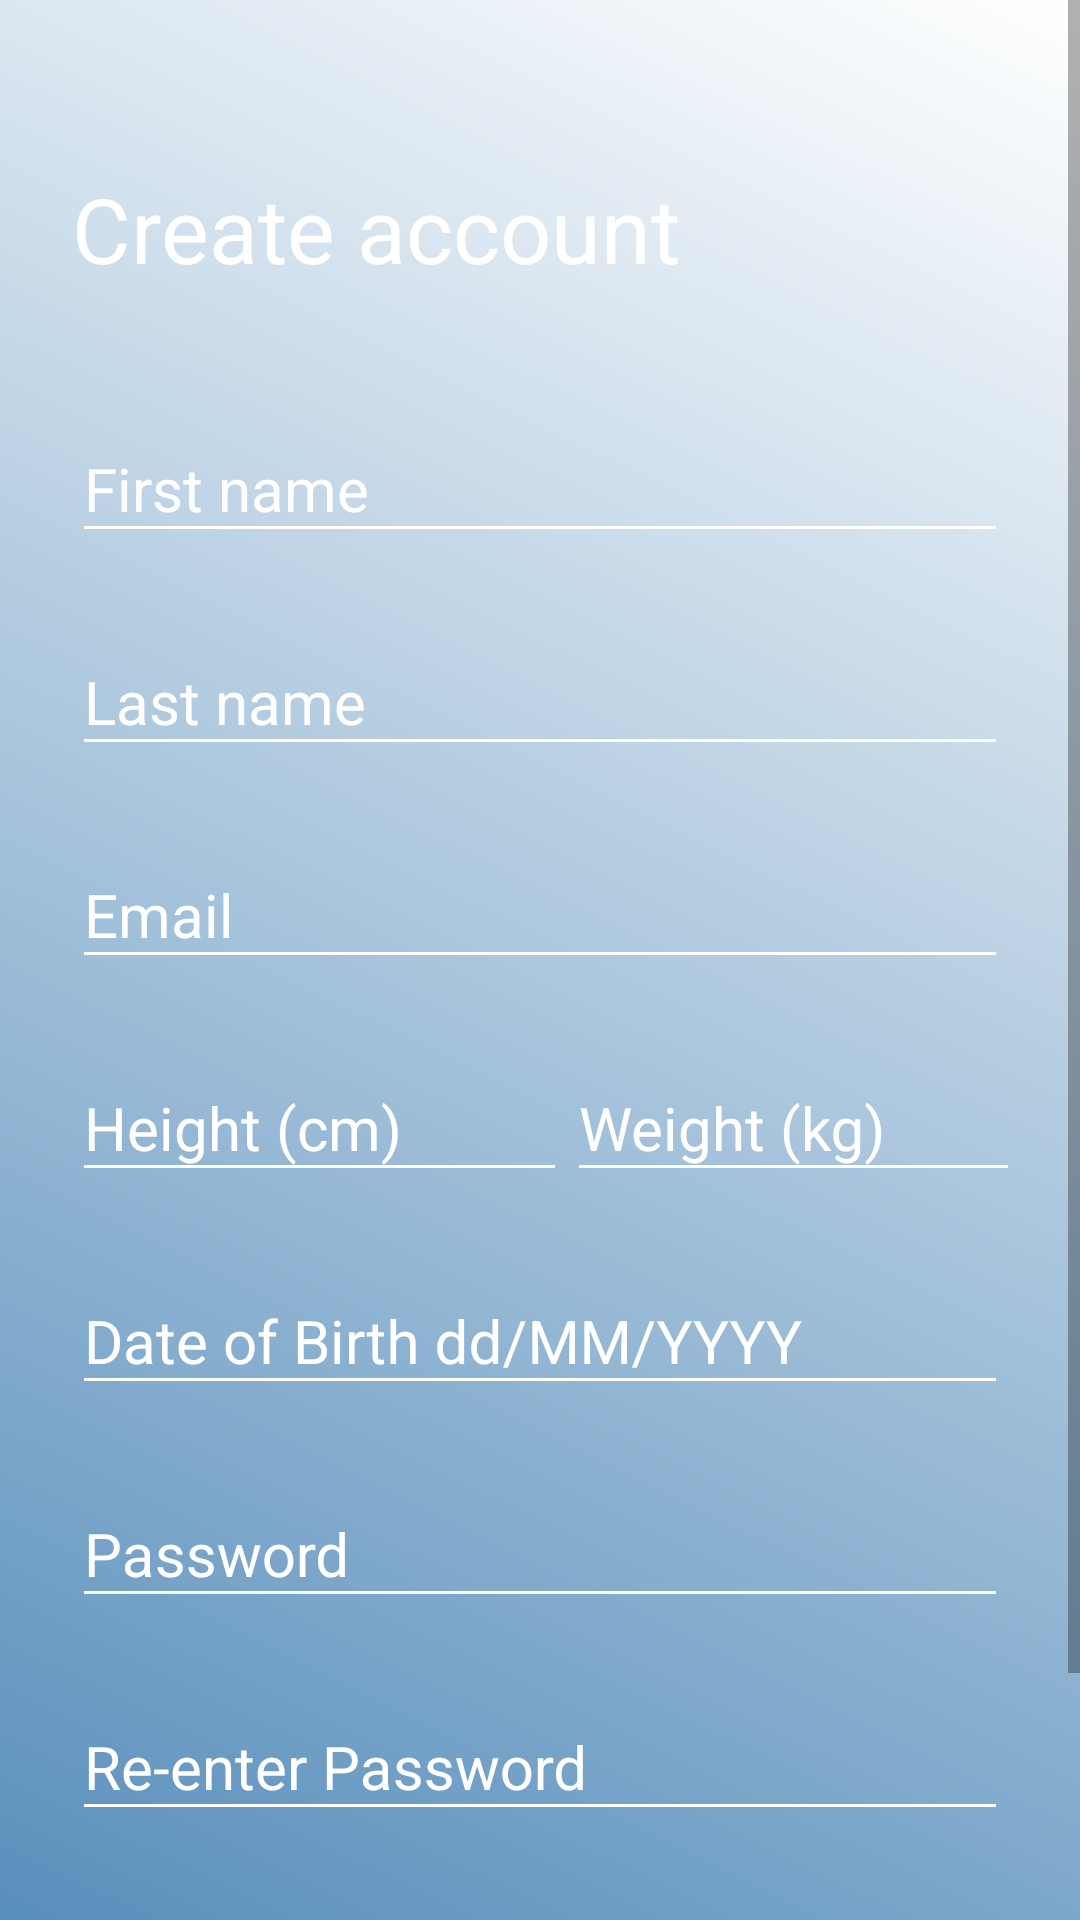

Write the Android layout XML for this screen, with the resource values it uses.
<!-- AndroidManifest.xml: application theme AppTheme -->
<!-- res/layout/activity_register.xml -->
<?xml version="1.0" encoding="utf-8"?>
<ScrollView
    xmlns:android="http://schemas.android.com/apk/res/android"
    android:layout_width="match_parent"
    android:layout_height="match_parent"
    android:fitsSystemWindows="true">

    <LinearLayout
        android:orientation="vertical"
        android:layout_width="match_parent"
        android:layout_height="match_parent"
        android:paddingTop="56dp"
        android:paddingLeft="24dp"
        android:paddingRight="24dp"
        android:paddingBottom="20dp"
        android:background="@drawable/background_gradient_1">

        <TextView
            android:layout_width="match_parent"
            android:layout_height="wrap_content"
            android:text="Create account"
            android:textColor="@color/White"
            android:textSize="30dp"
            android:layout_marginBottom="25dp"/>

        
        <android.support.design.widget.TextInputLayout
            android:layout_width="match_parent"
            android:layout_height="wrap_content"
            android:layout_marginTop="8dp"
            android:layout_marginBottom="8dp"
            android:theme="@style/TextLabel">
            <EditText  android:id="@+id/edit_FirstName"
                android:layout_width="match_parent"
                android:layout_height="wrap_content"
                android:inputType="textPersonName"
                android:hint="First name" />
        </android.support.design.widget.TextInputLayout>

        
        <android.support.design.widget.TextInputLayout
            android:layout_width="match_parent"
            android:layout_height="wrap_content"
            android:layout_marginTop="8dp"
            android:layout_marginBottom="8dp"
            android:theme="@style/TextLabel">
            <EditText android:id="@+id/edit_LastName"
                android:layout_width="match_parent"
                android:layout_height="wrap_content"
                android:inputType="textPostalAddress"
                android:hint="Last name" />
        </android.support.design.widget.TextInputLayout>

        
        <android.support.design.widget.TextInputLayout
            android:layout_width="match_parent"
            android:layout_height="wrap_content"
            android:layout_marginTop="8dp"
            android:layout_marginBottom="8dp"
            android:theme="@style/TextLabel">
            <EditText android:id="@+id/edit_Email_R"
                android:layout_width="match_parent"
                android:layout_height="wrap_content"
                android:inputType="textEmailAddress"
                android:hint="Email" />
        </android.support.design.widget.TextInputLayout>

        
        <LinearLayout
            android:layout_width="match_parent"
            android:layout_height="wrap_content"
            android:orientation="horizontal">

            
            <android.support.design.widget.TextInputLayout
                android:layout_width="165dp"
                android:layout_height="wrap_content"
                android:layout_marginTop="8dp"
                android:layout_marginBottom="8dp"
                android:theme="@style/TextLabel">
                <EditText android:id="@+id/edit_Height"
                    android:layout_width="match_parent"
                    android:layout_height="wrap_content"
                    android:inputType="number"
                    android:hint="Height (cm)" />
            </android.support.design.widget.TextInputLayout>

            
            <android.support.design.widget.TextInputLayout
                android:layout_width="165dp"
                android:layout_height="wrap_content"
                android:layout_marginTop="8dp"
                android:layout_marginBottom="8dp"
                android:theme="@style/TextLabel">
                <EditText android:id="@+id/edit_Weight"
                    android:layout_width="match_parent"
                    android:layout_height="wrap_content"
                    android:inputType="number"
                    android:hint="Weight (kg)" />
            </android.support.design.widget.TextInputLayout>

        </LinearLayout>

        
        <android.support.design.widget.TextInputLayout
            android:layout_width="match_parent"
            android:layout_height="wrap_content"
            android:layout_marginTop="8dp"
            android:layout_marginBottom="8dp"
            android:theme="@style/TextLabel">
            <EditText android:id="@+id/edit_Date_of_Birth"
                android:layout_width="match_parent"
                android:layout_height="wrap_content"
                android:inputType="date"
                android:hint="Date of Birth dd/MM/YYYY" />
        </android.support.design.widget.TextInputLayout>

        
        <android.support.design.widget.TextInputLayout
            android:layout_width="match_parent"
            android:layout_height="wrap_content"
            android:layout_marginTop="8dp"
            android:layout_marginBottom="8dp"
            android:theme="@style/TextLabel">
            <EditText android:id="@+id/edit_Password_R"
                android:layout_width="match_parent"
                android:layout_height="wrap_content"
                android:inputType="textPassword"
                android:hint="Password"/>
        </android.support.design.widget.TextInputLayout>

        
        <android.support.design.widget.TextInputLayout
            android:layout_width="match_parent"
            android:layout_height="wrap_content"
            android:layout_marginTop="8dp"
            android:layout_marginBottom="8dp"
            android:theme="@style/TextLabel">
            <EditText android:id="@+id/input_reEnterPassword"
                android:layout_width="match_parent"
                android:layout_height="wrap_content"
                android:inputType="textPassword"
                android:hint="Re-enter Password"/>
        </android.support.design.widget.TextInputLayout>

        
        <android.support.v7.widget.AppCompatButton
            android:id="@+id/btn_Register"
            android:layout_width="fill_parent"
            android:layout_height="wrap_content"
            android:layout_marginTop="24dp"
            android:layout_marginBottom="24dp"
            android:padding="12dp"
            android:textColor="#fff"
            android:text="Create Account"
            android:backgroundTint="@color/Black"
            android:background="@drawable/round_button"/>


    </LinearLayout>

</ScrollView>
<!-- resources referenced by this layout -->
<resources>
  <color name="Black">#000000</color>
  <color name="White">#FFFFFF</color>
  <!-- drawable background_gradient_1 (drawable) -->
  <?xml version="1.0" encoding="utf-8"?>
  <shape xmlns:android="http://schemas.android.com/apk/res/android"
      android:shape="rectangle">
      <gradient
          android:angle="225"
          android:startColor="#FFFFFF"
  
          android:endColor="@color/ColorTheme"
          android:type="linear" />
  </shape>
  <style name="TextLabel" parent="TextAppearance.AppCompat">
          
          <item name="android:textColorHint">@color/White</item>
          <item name="android:textSize">20sp</item>
          
          <item name="colorAccent">@color/White</item>
          <item name="colorControlNormal">@color/White</item>
          <item name="colorControlActivated">@color/Black</item>
      </style>
  <style name="AppTheme" parent="Theme.AppCompat.Light.NoActionBar">
          
          <item name="colorPrimary">@color/colorPrimary</item>
          <item name="colorPrimaryDark">@color/colorPrimaryDark</item>
          <item name="colorAccent">@color/colorAccent</item>
          <item name="android:statusBarColor">@color/ColorTheme</item>
  
  
      </style>
  <color name="ColorTheme">#4682B4</color>
  <color name="colorPrimary">#3F51B5</color>
  <color name="colorPrimaryDark">#303F9F</color>
  <color name="colorAccent">#FF4081</color>
</resources>
